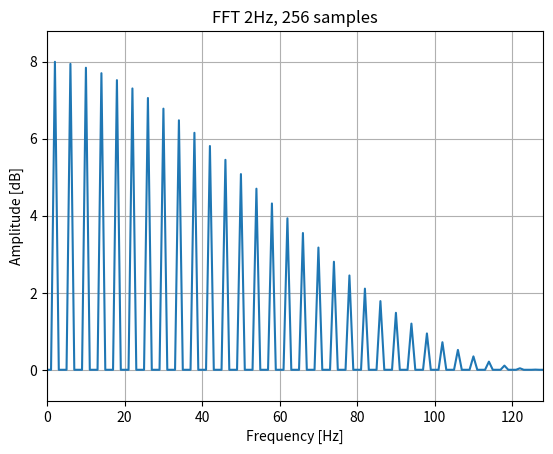

The script that saved this image:
# 2Hz square wave
# 256 samples

from scipy.fft import rfft, fftfreq, fftshift
import numpy as np
import matplotlib.pyplot as plt

def main():
    y = sn()
    sp = rfft(y)
    freq = fftfreq(129,d=1/256)

    print(len(sp))
    plt.figure('FFT-2Hz-256')
    plt.plot(sp.real)
    plt.title('FFT 2Hz, 256 samples')
    plt.xlabel('Frequency [Hz]')
    plt.ylabel('Amplitude [dB]')
#   plt.xlim(left=0, right=64)
    plt.margins(0, 0.1)
    plt.grid(which='both', axis='both')
    plt.show()


def sn():
    return [  
              0.96438,  0.99077,  0.99590,  0.99771,  0.99856,  0.99901,  0.99929,  0.99947,
              0.99959,  0.99968,  0.99975,  0.99980,  0.99984,  0.99987,  0.99989,  0.99991,
              0.99993,  0.99994,  0.99995,  0.99996,  0.99997,  0.99997,  0.99998,  0.99998,
              0.99999,  0.99999,  0.99999,  1.00000,  1.00000,  1.00000,  1.00000,  1.00000,
              1.00000,  1.00000,  1.00000,  1.00000,  0.99999,  0.99999,  0.99999,  0.99998,
              0.99998,  0.99997,  0.99997,  0.99996,  0.99995,  0.99994,  0.99993,  0.99991,
              0.99989,  0.99987,  0.99984,  0.99980,  0.99975,  0.99968,  0.99959,  0.99947,
              0.99929,  0.99901,  0.99856,  0.99771,  0.99590,  0.99077,  0.96438, -0.00001,
             -0.96438, -0.99077, -0.99590, -0.99771, -0.99856, -0.99901, -0.99929, -0.99947,
             -0.99959, -0.99968, -0.99975, -0.99980, -0.99984, -0.99987, -0.99989, -0.99991,
             -0.99993, -0.99994, -0.99995, -0.99996, -0.99997, -0.99997, -0.99998, -0.99998,
             -0.99999, -0.99999, -0.99999, -1.00000, -1.00000, -1.00000, -1.00000, -1.00000,
             -1.00000, -1.00000, -1.00000, -1.00000, -0.99999, -0.99999, -0.99999, -0.99998,
             -0.99998, -0.99997, -0.99997, -0.99996, -0.99995, -0.99994, -0.99993, -0.99991,
             -0.99989, -0.99987, -0.99984, -0.99980, -0.99975, -0.99968, -0.99959, -0.99947,
             -0.99929, -0.99901, -0.99856, -0.99771, -0.99590, -0.99077, -0.96438,  0.00000,
              0.96438,  0.99077,  0.99590,  0.99771,  0.99856,  0.99901,  0.99929,  0.99947,
              0.99959,  0.99968,  0.99975,  0.99980,  0.99984,  0.99987,  0.99989,  0.99991,
              0.99993,  0.99994,  0.99995,  0.99996,  0.99997,  0.99997,  0.99998,  0.99998,
              0.99999,  0.99999,  0.99999,  1.00000,  1.00000,  1.00000,  1.00000,  1.00000,
              1.00000,  1.00000,  1.00000,  1.00000,  0.99999,  0.99999,  0.99999,  0.99998,
              0.99998,  0.99997,  0.99997,  0.99996,  0.99995,  0.99994,  0.99993,  0.99991,
              0.99989,  0.99987,  0.99984,  0.99980,  0.99975,  0.99968,  0.99959,  0.99947,
              0.99929,  0.99901,  0.99856,  0.99771,  0.99590,  0.99077,  0.96438, -0.00001,
             -0.96438, -0.99077, -0.99590, -0.99771, -0.99856, -0.99901, -0.99929, -0.99947,
             -0.99959, -0.99968, -0.99975, -0.99980, -0.99984, -0.99987, -0.99989, -0.99991,
             -0.99993, -0.99994, -0.99995, -0.99996, -0.99997, -0.99997, -0.99998, -0.99998,
             -0.99999, -0.99999, -0.99999, -1.00000, -1.00000, -1.00000, -1.00000, -1.00000,
             -1.00000, -1.00000, -1.00000, -1.00000, -0.99999, -0.99999, -0.99999, -0.99998,
             -0.99998, -0.99997, -0.99997, -0.99996, -0.99995, -0.99994, -0.99993, -0.99991,
             -0.99989, -0.99987, -0.99984, -0.99980, -0.99975, -0.99968, -0.99959, -0.99947,
             -0.99929, -0.99901, -0.99856, -0.99771, -0.99590, -0.99077, -0.96438,  0.00000,
          ]

if __name__ == "__main__":
    main()            